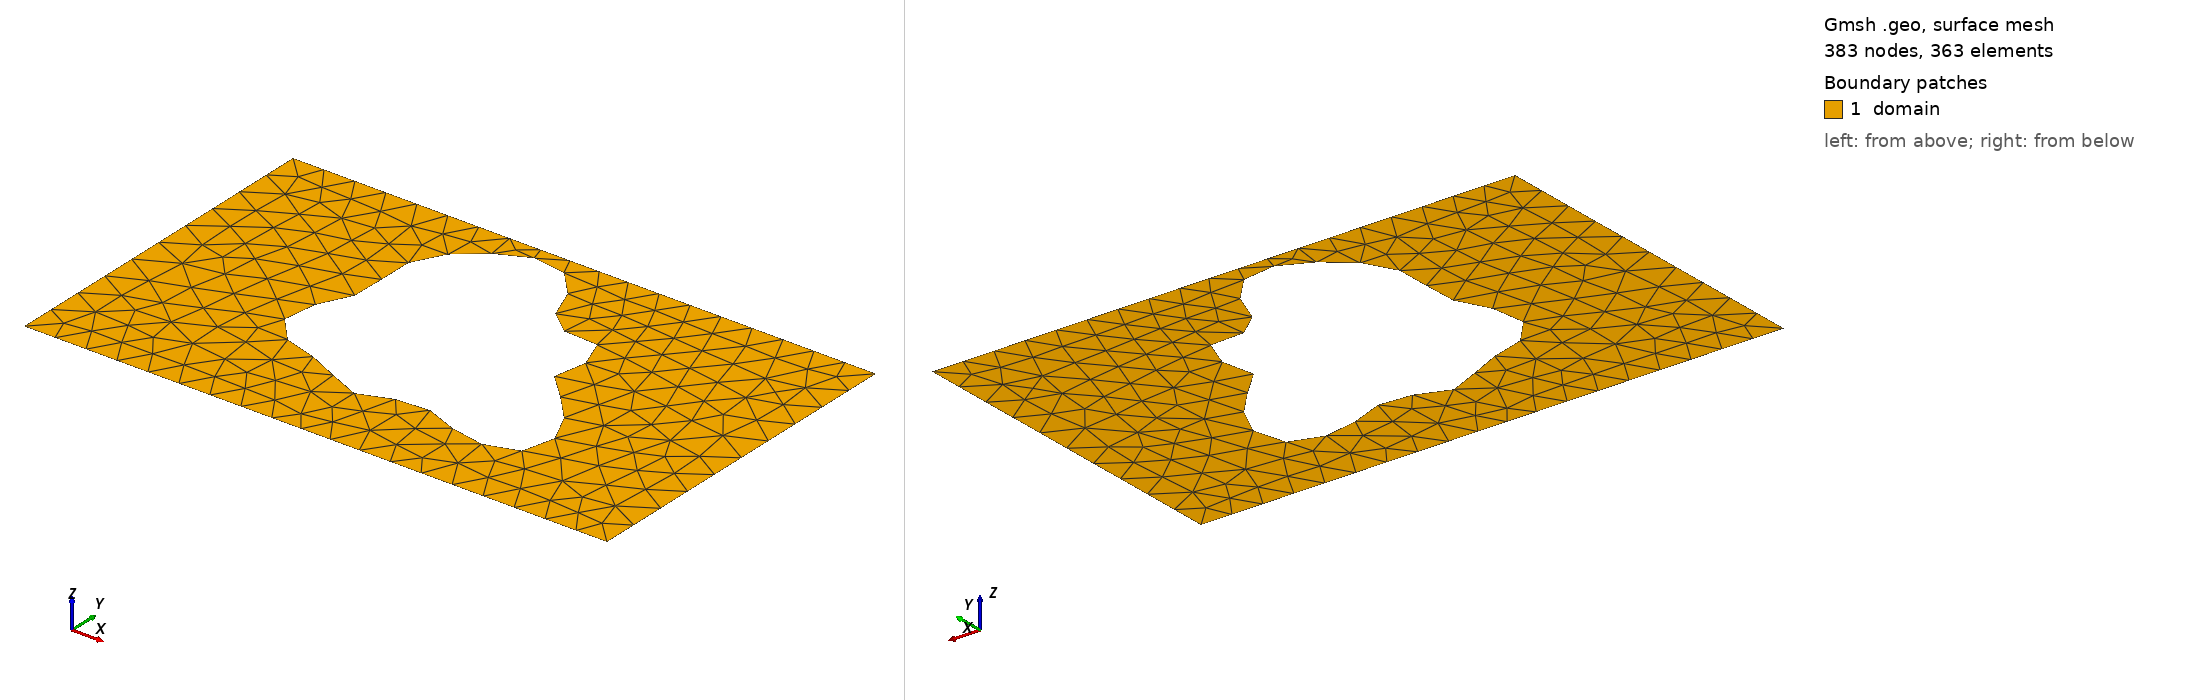

Gmsh geometry script, surface-meshed: 383 nodes, 363 surface elements. Boundary patches (legend numbers): 1 domain. Left view from above one corner, right view from below the opposite corner. Legend entries are the model's physical surfaces. The drawing asked Gmsh for element sizes between 1% and 20% of the model's largest extent; the script's own settings can give other sizes.

=== shape_54.geo (drawn) ===
SetFactory("OpenCASCADE");
lc = 0.060000;

Point(1) = {0.0000000000, -0.3000000000, 0, lc};
Point(2) = {0.4250000000, -0.3000000000, 0, lc};
Point(3) = {0.5750000000, -0.3000000000, 0, lc};
Point(4) = {1.0000000000, -0.3000000000, 0, lc};
Point(5) = {1.0000000000, 0.3000000000, 0, lc};
Point(6) = {0.5750000000, 0.3000000000, 0, lc};
Point(7) = {0.4250000000, 0.3000000000, 0, lc};
Point(8) = {0.0000000000, 0.3000000000, 0, lc};
Line(1) = {1, 2};
Line(2) = {2, 3};
Line(3) = {3, 4};
Line(4) = {4, 5};
Line(5) = {5, 6};
Line(6) = {6, 7};
Line(7) = {7, 8};
Line(8) = {8, 1};
Curve Loop(1) = {1, 2, 3, 4, 5, 6, 7, 8};
Point(9) = {0.6571441648, 0.0275727457, 0, lc};
Point(10) = {0.6543468172, 0.0336370487, 0, lc};
Point(11) = {0.6533354609, 0.0396405082, 0, lc};
Point(12) = {0.6539000942, 0.0457880222, 0, lc};
Point(13) = {0.6557392624, 0.0522394216, 0, lc};
Point(14) = {0.6584814750, 0.0590966711, 0, lc};
Point(15) = {0.6617103823, 0.0663959736, 0, lc};
Point(16) = {0.6649920330, 0.0741053116, 0, lc};
Point(17) = {0.6679024294, 0.0821275521, 0, lc};
Point(18) = {0.6700536046, 0.0903088326, 0, lc};
Point(19) = {0.6711165811, 0.0984515544, 0, lc};
Point(20) = {0.6708398052, 0.1063309747, 0, lc};
Point(21) = {0.6690619854, 0.1137141298, 0, lc};
Point(22) = {0.6657186564, 0.1203796525, 0, lc};
Point(23) = {0.6608422248, 0.1261369878, 0, lc};
Point(24) = {0.6545556971, 0.1308435609, 0, lc};
Point(25) = {0.6470607057, 0.1344186026, 0, lc};
Point(26) = {0.6386208170, 0.1368525864, 0, lc};
Point(27) = {0.6295413990, 0.1382115526, 0, lc};
Point(28) = {0.6201475158, 0.1386359669, 0, lc};
Point(29) = {0.6107614111, 0.1383341569, 0, lc};
Point(30) = {0.6016811200, 0.1375707616, 0, lc};
Point(31) = {0.5931616168, 0.1366509843, 0, lc};
Point(32) = {0.5853996915, 0.1359017380, 0, lc};
Point(33) = {0.5785234403, 0.1356509892, 0, lc};
Point(34) = {0.5725869081, 0.1362067307, 0, lc};
Point(35) = {0.5675700395, 0.1378370288, 0, lc};
Point(36) = {0.5633837139, 0.1407525108, 0, lc};
Point(37) = {0.5598792932, 0.1450924756, 0, lc};
Point(38) = {0.5568618100, 0.1509155464, 0, lc};
Point(39) = {0.5541057007, 0.1581954621, 0, lc};
Point(40) = {0.5513718494, 0.1668222368, 0, lc};
Point(41) = {0.5484246670, 0.1766085461, 0, lc};
Point(42) = {0.5450479804, 0.1873008357, 0, lc};
Point(43) = {0.5410586500, 0.1985943311, 0, lc};
Point(44) = {0.5363170482, 0.2101508766, 0, lc};
Point(45) = {0.5307338047, 0.2216183516, 0, lc};
Point(46) = {0.5242725328, 0.2326503399, 0, lc};
Point(47) = {0.5169485692, 0.2429247362, 0, lc};
Point(48) = {0.5088240607, 0.2521600875, 0, lc};
Point(49) = {0.5000000000, 0.2601286593, 0, lc};
Point(50) = {0.4906060210, 0.2666654760, 0, lc};
Point(51) = {0.4807889016, 0.2716728952, 0, lc};
Point(52) = {0.4707007799, 0.2751206067, 0, lc};
Point(53) = {0.4604880662, 0.2770412777, 0, lc};
Point(54) = {0.4502819282, 0.2775223716, 0, lc};
Point(55) = {0.4401910566, 0.2766949240, 0, lc};
Point(56) = {0.4302971947, 0.2747202509, 0, lc};
Point(57) = {0.4206536579, 0.2717756766, 0, lc};
Point(58) = {0.4112868002, 0.2680403960, 0, lc};
Point(59) = {0.4022001267, 0.2636825263, 0, lc};
Point(60) = {0.3933805237, 0.2588482684, 0, lc};
Point(61) = {0.3848059024, 0.2536538918, 0, lc};
Point(62) = {0.3764534373, 0.2481810072, 0, lc};
Point(63) = {0.3683075410, 0.2424753072, 0, lc};
Point(64) = {0.3603667502, 0.2365486720, 0, lc};
Point(65) = {0.3526488068, 0.2303842640, 0, lc};
Point(66) = {0.3451933808, 0.2239440060, 0, lc};
Point(67) = {0.3380621050, 0.2171776598, 0, lc};
Point(68) = {0.3313358324, 0.2100326143, 0, lc};
Point(69) = {0.3251092865, 0.2024634592, 0, lc};
Point(70) = {0.3194835165, 0.1944404667, 0, lc};
Point(71) = {0.3145567797, 0.1859562185, 0, lc};
Point(72) = {0.3104146376, 0.1770297944, 0, lc};
Point(73) = {0.3071201438, 0.1677081641, 0, lc};
Point(74) = {0.3047050283, 0.1580646739, 0, lc};
Point(75) = {0.3031627307, 0.1481947795, 0, lc};
Point(76) = {0.3024440079, 0.1382094173, 0, lc};
Point(77) = {0.3024556548, 0.1282266170, 0, lc};
Point(78) = {0.3030626409, 0.1183621118, 0, lc};
Point(79) = {0.3040936934, 0.1087197949, 0, lc};
Point(80) = {0.3053500834, 0.0993828912, 0, lc};
Point(81) = {0.3066171050, 0.0904066572, 0, lc};
Point(82) = {0.3076775039, 0.0818132994, 0, lc};
Point(83) = {0.3083259331, 0.0735896179, 0, lc};
Point(84) = {0.3083834038, 0.0656876565, 0, lc};
Point(85) = {0.3077106601, 0.0580283852, 0, lc};
Point(86) = {0.3062194584, 0.0505081842, 0, lc};
Point(87) = {0.3038808544, 0.0430076572, 0, lc};
Point(88) = {0.3007298007, 0.0354020932, 0, lc};
Point(89) = {0.2968656102, 0.0275727457, 0, lc};
Point(90) = {0.2924481326, 0.0194180107, 0, lc};
Point(91) = {0.2876898018, 0.0108635708, 0, lc};
Point(92) = {0.2828440118, 0.0018706408, 0, lc};
Point(93) = {0.2781905547, -0.0075584191, 0, lc};
Point(94) = {0.2740190734, -0.0173776554, 0, lc};
Point(95) = {0.2706116403, -0.0274985270, 0, lc};
Point(96) = {0.2682256444, -0.0377943830, 0, lc};
Point(97) = {0.2670781623, -0.0481081470, 0, lc};
Point(98) = {0.2673328879, -0.0582626836, 0, lc};
Point(99) = {0.2690905200, -0.0680730926, 0, lc};
Point(100) = {0.2723832646, -0.0773600066, 0, lc};
Point(101) = {0.2771738147, -0.0859628665, 0, lc};
Point(102) = {0.2833588508, -0.0937521273, 0, lc};
Point(103) = {0.2907767825, -0.1006394069, 0, lc};
Point(104) = {0.2992191476, -0.1065847308, 0, lc};
Point(105) = {0.3084448264, -0.1116002343, 0, lc};
Point(106) = {0.3181960306, -0.1157499473, 0, lc};
Point(107) = {0.3282149071, -0.1191455842, 0, lc};
Point(108) = {0.3382595656, -0.1219385739, 0, lc};
Point(109) = {0.3481183927, -0.1243088616, 0, lc};
Point(110) = {0.3576216580, -0.1264512769, 0, lc};
Point(111) = {0.3666496330, -0.1285604736, 0, lc};
Point(112) = {0.3751367160, -0.1308155749, 0, lc};
Point(113) = {0.3830713653, -0.1333657131, 0, lc};
Point(114) = {0.3904919691, -0.1363176044, 0, lc};
Point(115) = {0.3974790886, -0.1397261765, 0, lc};
Point(116) = {0.4041447896, -0.1435890483, 0, lc};
Point(117) = {0.4106199949, -0.1478453913, 0, lc};
Point(118) = {0.4170409372, -0.1523793726, 0, lc};
Point(119) = {0.4235358516, -0.1570280383, 0, lc};
Point(120) = {0.4302130159, -0.1615931522, 0, lc};
Point(121) = {0.4371511289, -0.1658561902, 0, lc};
Point(122) = {0.4443928222, -0.1695954342, 0, lc};
Point(123) = {0.4519418345, -0.1726039200, 0, lc};
Point(124) = {0.4597640768, -0.1747069001, 0, lc};
Point(125) = {0.4677924879, -0.1757774823, 0, lc};
Point(126) = {0.4759352609, -0.1757492085, 0, lc};
Point(127) = {0.4840867292, -0.1746245312, 0, lc};
Point(128) = {0.4921399680, -0.1724784264, 0, lc};
Point(129) = {0.5000000000, -0.1694567168, 0, lc};
Point(130) = {0.5075964203, -0.1657690612, 0, lc};
Point(131) = {0.5148942743, -0.1616769527, 0, lc};
Point(132) = {0.5219021329, -0.1574774407, 0, lc};
Point(133) = {0.5286765111, -0.1534836199, 0, lc};
Point(134) = {0.5353220491, -0.1500031865, 0, lc};
Point(135) = {0.5419872008, -0.1473165320, 0, lc};
Point(136) = {0.5488555335, -0.1456559092, 0, lc};
Point(137) = {0.5561330975, -0.1451871644, 0, lc};
Point(138) = {0.5640326612, -0.1459953773, 0, lc};
Point(139) = {0.5727558866, -0.1480755025, 0, lc};
Point(140) = {0.5824747315, -0.1513287768, 0, lc};
Point(141) = {0.5933134778, -0.1555652660, 0, lc};
Point(142) = {0.6053328021, -0.1605125061, 0, lc};
Point(143) = {0.6185172134, -0.1658297688, 0, lc};
Point(144) = {0.6327669849, -0.1711270890, 0, lc};
Point(145) = {0.6478954307, -0.1759878512, 0, lc};
Point(146) = {0.6636320159, -0.1799934769, 0, lc};
Point(147) = {0.6796313945, -0.1827485945, 0, lc};
Point(148) = {0.6954880449, -0.1839050298, 0, lc};
Point(149) = {0.7107557686, -0.1831830229, 0, lc};
Point(150) = {0.7249709485, -0.1803882600, 0, lc};
Point(151) = {0.7376781660, -0.1754235852, 0, lc};
Point(152) = {0.7484565701, -0.1682946209, 0, lc};
Point(153) = {0.7569452903, -0.1591089351, 0, lc};
Point(154) = {0.7628662028, -0.1480688356, 0, lc};
Point(155) = {0.7660424952, -0.1354583050, 0, lc};
Point(156) = {0.7664117170, -0.1216249845, 0, lc};
Point(157) = {0.7640323441, -0.1069584531, 0, lc};
Point(158) = {0.7590832920, -0.0918662879, 0, lc};
Point(159) = {0.7518562740, -0.0767495387, 0, lc};
Point(160) = {0.7427413604, -0.0619792700, 0, lc};
Point(161) = {0.7322065527, -0.0478757368, 0, lc};
Point(162) = {0.7207725809, -0.0346915616, 0, lc};
Point(163) = {0.7089844548, -0.0225999829, 0, lc};
Point(164) = {0.6973815253, -0.0116888808, 0, lc};
Point(165) = {0.6864679117, -0.0019608701, 0, lc};
Point(166) = {0.6766851375, 0.0066606816, 0, lc};
Point(167) = {0.6683886756, 0.0143202695, 0, lc};
Point(168) = {0.6618298459, 0.0212144338, 0, lc};
Spline(9) = {9, 10, 11, 12, 13, 14, 15, 16, 17, 18, 19, 20, 21, 22, 23, 24, 25, 26, 27, 28, 29, 30, 31, 32, 33, 34, 35, 36, 37, 38, 39, 40, 41, 42, 43, 44, 45, 46, 47, 48, 49, 50, 51, 52, 53, 54, 55, 56, 57, 58, 59, 60, 61, 62, 63, 64, 65, 66, 67, 68, 69, 70, 71, 72, 73, 74, 75, 76, 77, 78, 79, 80, 81, 82, 83, 84, 85, 86, 87, 88, 89, 90, 91, 92, 93, 94, 95, 96, 97, 98, 99, 100, 101, 102, 103, 104, 105, 106, 107, 108, 109, 110, 111, 112, 113, 114, 115, 116, 117, 118, 119, 120, 121, 122, 123, 124, 125, 126, 127, 128, 129, 130, 131, 132, 133, 134, 135, 136, 137, 138, 139, 140, 141, 142, 143, 144, 145, 146, 147, 148, 149, 150, 151, 152, 153, 154, 155, 156, 157, 158, 159, 160, 161, 162, 163, 164, 165, 166, 167, 168, 9};
Curve Loop(2) = {9};
Plane Surface(1) = {1, 2};

Physical Surface("domain")          = {1};
Physical Curve("contact_source")   = {8};
Physical Curve("contact_drain")    = {4};
Physical Curve("probe_A")          = {6};
Physical Curve("probe_B")          = {2};
Physical Curve("walls")            = {1, 3, 5, 7, 9};
